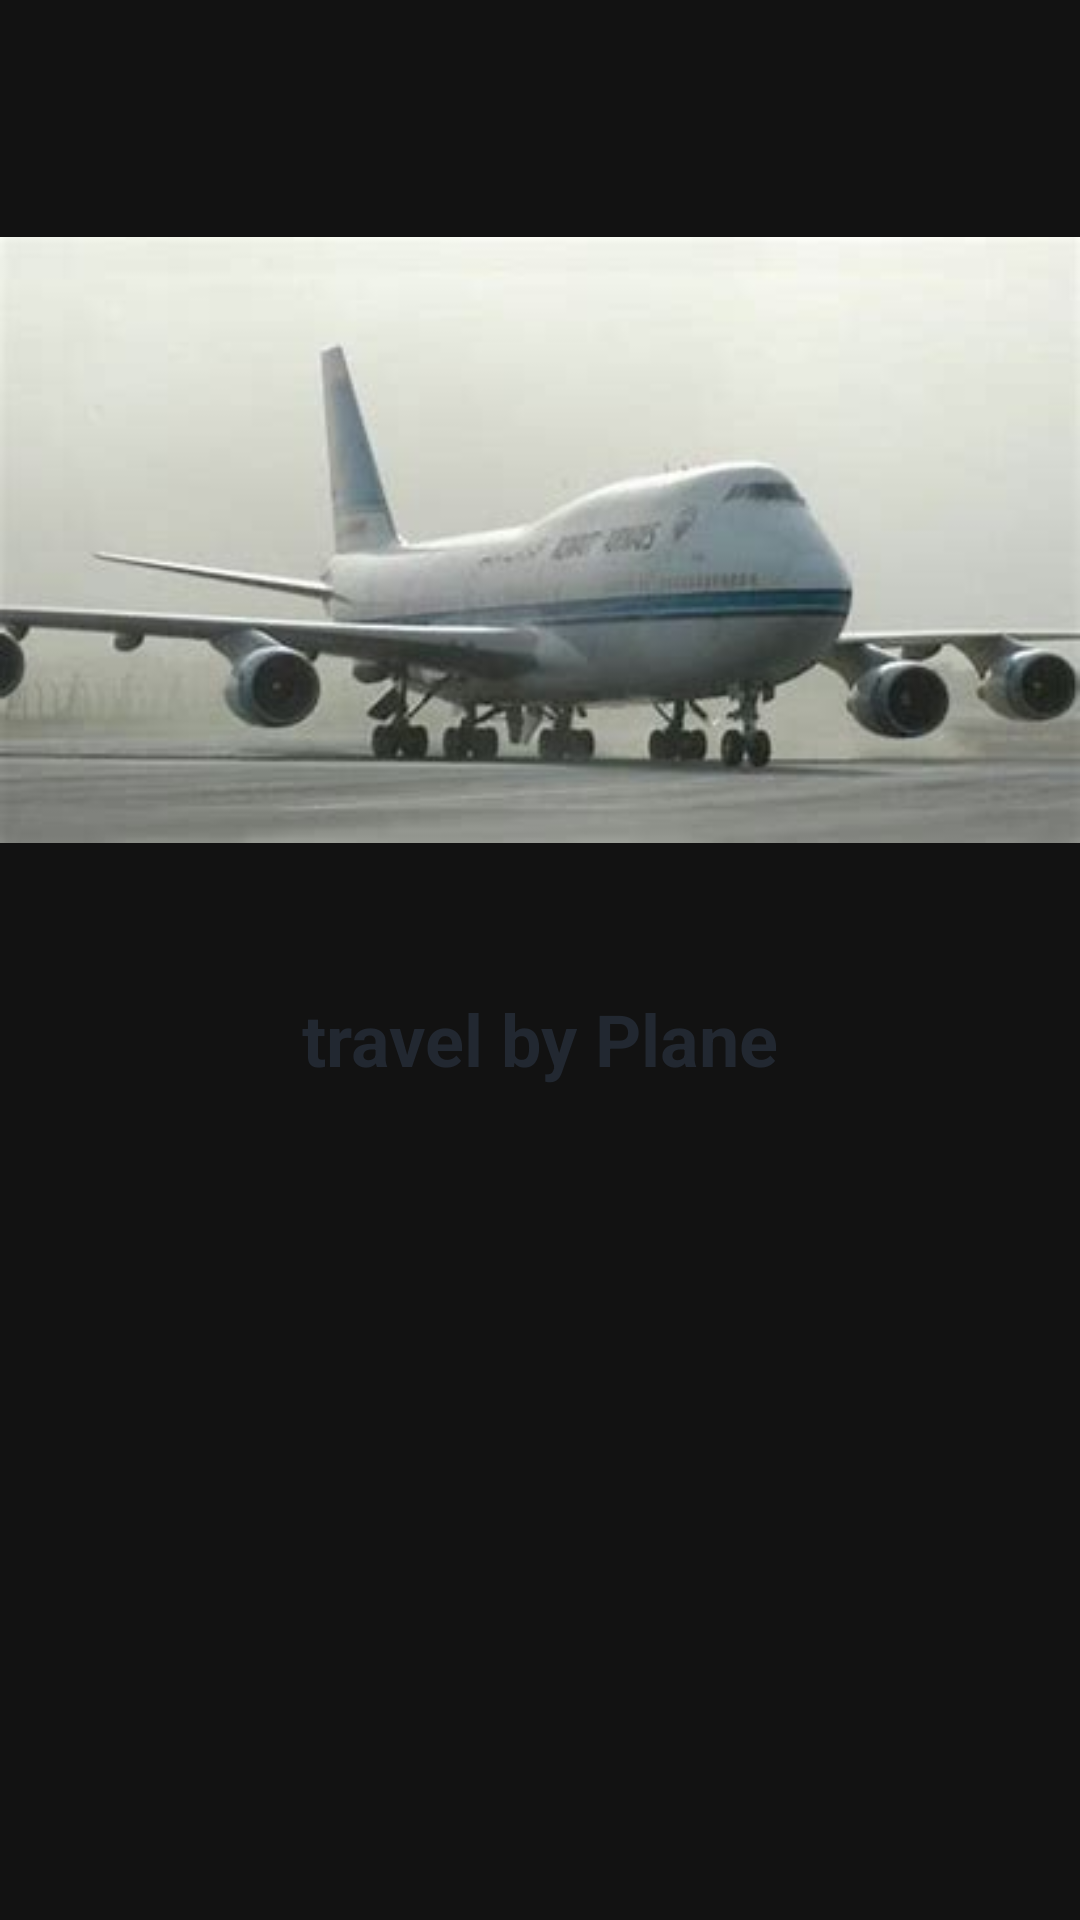

This screen was rendered from an Android layout file. Write that file and the resources it references.
<!-- AndroidManifest.xml: application theme Theme.Day6 -->
<!-- res/layout/fragment_2.xml -->
<?xml version="1.0" encoding="utf-8"?>
<LinearLayout xmlns:android="http://schemas.android.com/apk/res/android"
    xmlns:app="http://schemas.android.com/apk/res-auto"
    xmlns:tools="http://schemas.android.com/tools"
    android:layout_width="match_parent"
    android:layout_height="match_parent"
    android:orientation="vertical"
    tools:context=".fragmint.Fragment2" >

    <ImageView
        android:id="@+id/planI"
        android:layout_width="match_parent"
        android:layout_height="300dp"
        android:layout_marginTop="30dp"
        android:src="@drawable/plane" />

    <TextView
        android:id="@+id/planT"
        android:layout_width="match_parent"
        android:layout_height="60dp"
        android:text="travel by Plane"
        android:textAlignment="center"
        android:textColor="@color/black"
        android:textSize="24sp"
        android:textStyle="bold" />
</LinearLayout>
<!-- resources referenced by this layout -->
<resources>
  <color name="black">#222831</color>
  <!-- drawable plane: jpg bitmap (drawable-v24, 9905 bytes) -->
  <style name="Theme.Day6" parent="Theme.MaterialComponents.NoActionBar">
          
          <item name="colorPrimary">@color/black</item>
          <item name="colorPrimaryVariant">@color/purple_700</item>
          <item name="colorOnPrimary">@color/white</item>
          
          <item name="colorSecondary">@color/teal_200</item>
          <item name="colorSecondaryVariant">@color/teal_700</item>
          <item name="colorOnSecondary">@color/black</item>
          
          <item name="android:statusBarColor" tools:targetApi="l">?attr/colorPrimaryVariant</item>
          
      </style>
  <color name="purple_700">#008891</color>
  <color name="white">#f05454</color>
  <color name="teal_200">#00587a</color>
  <color name="teal_700">#0f3057</color>
</resources>
